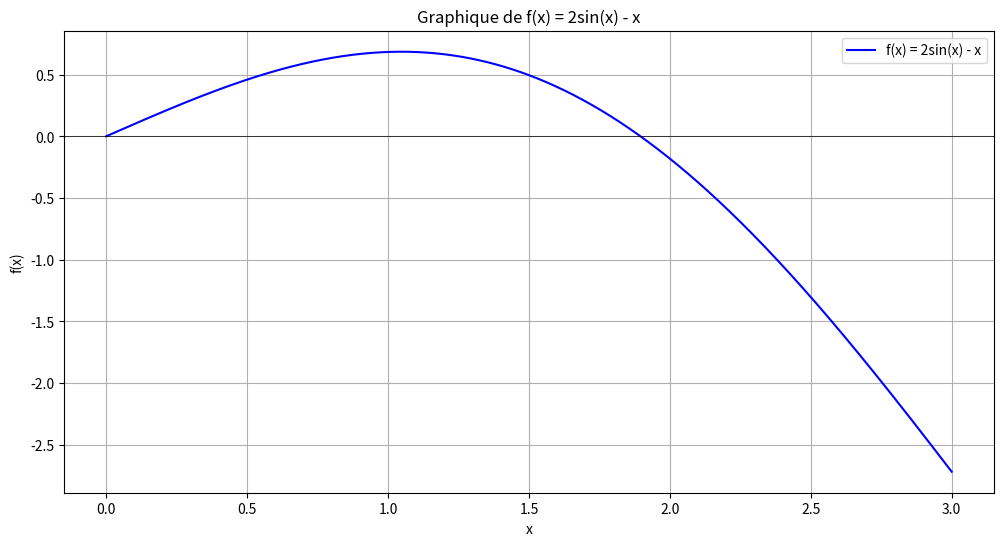
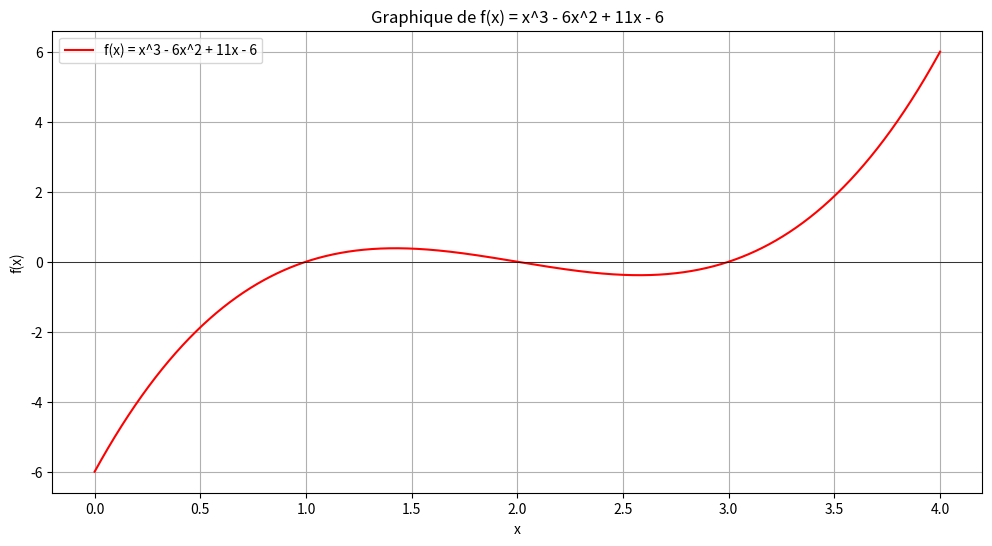

Write Python code to recreate these figures, in order.
import numpy as np
import matplotlib.pyplot as plt

# 1. f(x) = 2sin(x) − x
x1 = np.linspace(0, 3, 1000)  # Définir la plage de x pour trouver les racines positives
f1 = 2 * np.sin(x1) - x1

plt.figure(figsize=(12, 6))
plt.plot(x1, f1, label='f(x) = 2sin(x) - x', color='blue')
plt.axhline(0, color='black', linewidth=0.5)
plt.title('Graphique de f(x) = 2sin(x) - x')
plt.xlabel('x')
plt.ylabel('f(x)')
plt.grid(True)
plt.legend()
plt.show()

# Calculer les intervalles approximatifs pour la racine
x2 = np.arange(0, 3, 0.1)
f2 = 2 * np.sin(x2) - x2

root_interval = []
for i in range(len(x2) - 1):
    if f2[i] * f2[i + 1] < 0:  # La racine se trouve entre x[i] et x[i + 1]
        root_interval.append((x2[i], x2[i + 1]))

# 2. f(x) = x^3 - 6x^2 + 11x - 6
x3 = np.linspace(0, 4, 1000)  # Définir la plage de x pour trouver les racines dans [0, 4]
f3 = x3**3 - 6*x3**2 + 11*x3 - 6

plt.figure(figsize=(12, 6))
plt.plot(x3, f3, label='f(x) = x^3 - 6x^2 + 11x - 6', color='red')
plt.axhline(0, color='black', linewidth=0.5)
plt.title('Graphique de f(x) = x^3 - 6x^2 + 11x - 6')
plt.xlabel('x')
plt.ylabel('f(x)')
plt.grid(True)
plt.legend()
plt.show()

# Calculer f(x) à des incréments de 0.25 pour identifier les sous-intervalles
x4 = np.arange(0, 4.25, 0.25)
f4 = x4**3 - 6*x4**2 + 11*x4 - 6

root_intervals_f3 = []
for i in range(len(x4) - 1):
    if f4[i] * f4[i + 1] < 0:  # La racine se trouve entre x[i] et x[i + 1]
        root_intervals_f3.append((x4[i], x4[i + 1]))

print("Intervalle pour la racine de f(x) = 2sin(x) - x :", root_interval)
print("Intervalles pour les racines de f(x) = x^3 - 6x^2 + 11x - 6 :", root_intervals_f3)
